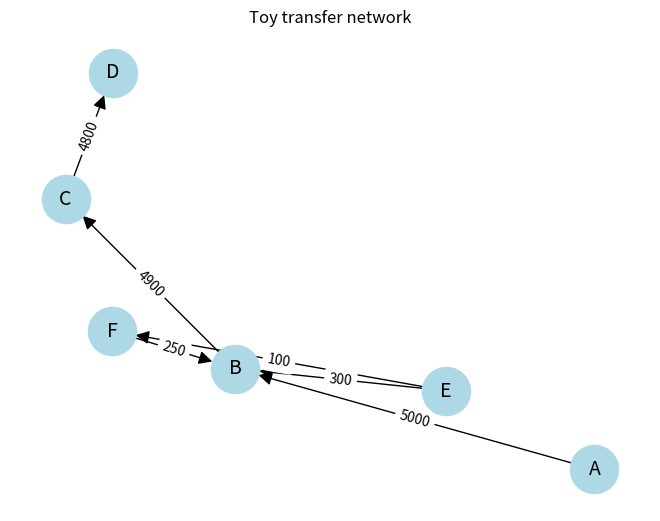

The matplotlib source for this figure:
"""
Phase 4, Step 1: Graph basics with a toy example.

A graph is just two things:
  - NODES  = things (here: bank accounts)
  - EDGES  = connections between things (here: money transfers)
A DIRECTED edge A -> B means "money went FROM A TO B". Direction matters!

Run:  pip install networkx matplotlib   (if you don't have them)
      python toy_graph.py
"""

import networkx as nx
import matplotlib.pyplot as plt

# ------------------------------------------------------------------
# 1. Build a small graph by hand
# ------------------------------------------------------------------
G = nx.DiGraph()  # DiGraph = Directed Graph

# Each tuple is (sender, receiver, amount)
transfers = [
    ("A", "B", 5000),   # A sends 5000 to B
    ("B", "C", 4900),   # B passes almost all of it to C
    ("C", "D", 4800),   # C passes it on to D  -> a CHAIN: A -> B -> C -> D
    ("E", "B", 300),    # E also sends a little to B
    ("F", "B", 250),    # F also sends a little to B
    ("E", "F", 100),    # E and F know each other
]

for sender, receiver, amount in transfers:
    G.add_edge(sender, receiver, amount=amount)  # nodes are created automatically

# ------------------------------------------------------------------
# 2. Look at the basic properties
# ------------------------------------------------------------------
print("Nodes:", list(G.nodes))
print("Edges:", list(G.edges))
print("Number of accounts:", G.number_of_nodes())
print("Number of transfers:", G.number_of_edges())

# Edge data is stored like a dictionary
print("\nAmount on A -> B:", G["A"]["B"]["amount"])

# ------------------------------------------------------------------
# 3. Neighbours: who is directly connected to whom?
# ------------------------------------------------------------------
print("\nWho did B send money TO?    ", list(G.successors("B")))
print("Who sent money TO B?        ", list(G.predecessors("B")))

# ------------------------------------------------------------------
# 4. Degree: how many edges touch a node?
#    in_degree  = money coming IN  (how many senders)
#    out_degree = money going OUT  (how many receivers)
# ------------------------------------------------------------------
print("\nAccount | in | out")
for node in G.nodes:
    print(f"   {node}    |  {G.in_degree(node)} |  {G.out_degree(node)}")

# Think about it: B receives from 3 accounts (A, E, F) and sends to 1 (C).
# Many in, few out, money passing straight through... that is the shape
# of a "mule" account. We will use this idea in Step 4.

# ------------------------------------------------------------------
# 5. Paths: can money get from one account to another?
# ------------------------------------------------------------------
print("\nIs there a path A -> D?", nx.has_path(G, "A", "D"))
print("The path:", nx.shortest_path(G, "A", "D"))
print("Is there a path D -> A?", nx.has_path(G, "D", "A"))  # direction matters!

# All accounts that money from A could have reached
print("Reachable from A:", nx.descendants(G, "A"))
# All accounts that could have sent money to D
print("Could have fed D:", nx.ancestors(G, "D"))

# ------------------------------------------------------------------
# 6. Draw it
# ------------------------------------------------------------------
pos = nx.spring_layout(G, seed=42)  # seed makes the layout the same every run
nx.draw(G, pos, with_labels=True, node_color="lightblue",
        node_size=1200, font_size=14, arrowsize=20)
edge_labels = nx.get_edge_attributes(G, "amount")
nx.draw_networkx_edge_labels(G, pos, edge_labels=edge_labels)
plt.title("Toy transfer network")
plt.savefig("toy_graph.png", dpi=120, bbox_inches="tight")
plt.show()

# ------------------------------------------------------------------
# YOUR TURN (try these, then run again):
#   1. Add a transfer ("D", "G", 4700). What is the path from A to G now?
#   2. Add ("D", "A", 100). Is there a cycle? Try nx.find_cycle(G).
#   3. Which account has the highest in_degree? Which has the highest out_degree?
#   4. Use G.successors() to list everyone two hops away from A.
# ------------------------------------------------------------------
